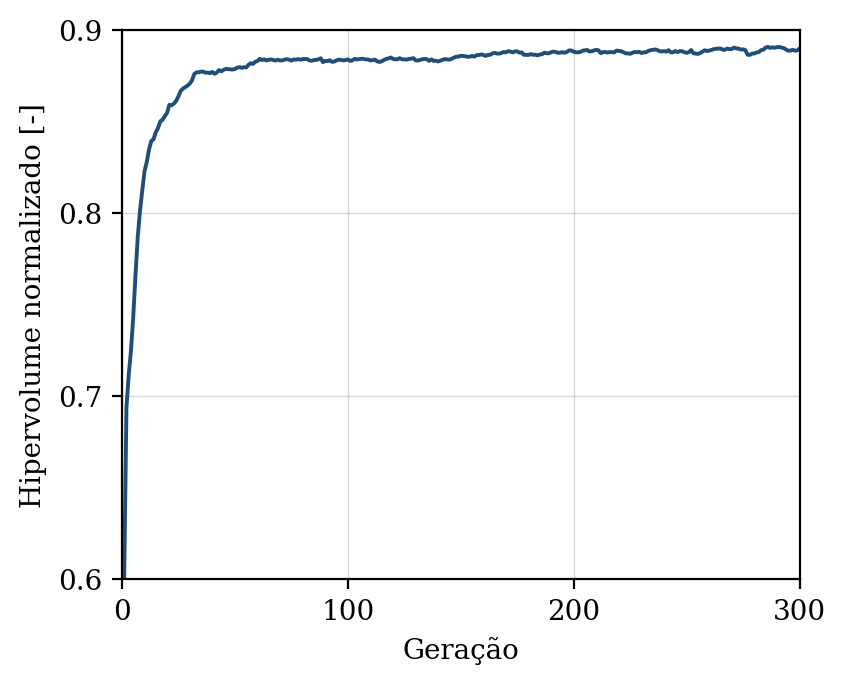

The table this chart was drawn from, first rows:
geracao, hipervolume, n_solucoes, n_avaliacoes
1, 0.6006, 4, 50
2, 0.6938, 9, 100
3, 0.7116, 17, 150
4, 0.7249, 20, 200
5, 0.7432, 25, 250
6, 0.766, 31, 300
7, 0.7869, 32, 350
8, 0.8012, 38, 400
9, 0.8124, 41, 450
10, 0.8229, 45, 500
11, 0.8279, 50, 550
12, 0.8348, 50, 600
13, 0.8394, 50, 650
14, 0.8404, 50, 700
15, 0.8442, 50, 750
16, 0.8465, 50, 800
17, 0.8501, 50, 850
18, 0.851, 50, 900
19, 0.853, 50, 950
20, 0.8548, 50, 1000
21, 0.8592, 50, 1050
22, 0.8589, 50, 1100
23, 0.8598, 50, 1150
24, 0.8613, 50, 1200
25, 0.8637, 50, 1250
26, 0.8667, 50, 1300
27, 0.868, 50, 1350
28, 0.8688, 50, 1400
29, 0.8696, 50, 1450
30, 0.8707, 50, 1500
31, 0.8724, 50, 1550
32, 0.8759, 50, 1600
33, 0.8769, 50, 1650
34, 0.8769, 50, 1700
35, 0.8773, 50, 1750
36, 0.8773, 50, 1800
37, 0.8767, 50, 1850
38, 0.8767, 50, 1900
39, 0.8765, 50, 1950
40, 0.8771, 50, 2000
41, 0.8761, 50, 2050
42, 0.8768, 50, 2100
43, 0.8781, 50, 2150
44, 0.8774, 50, 2200
45, 0.8782, 50, 2250
46, 0.8787, 50, 2300
47, 0.8786, 50, 2350
48, 0.8785, 50, 2400
49, 0.8784, 50, 2450
50, 0.8787, 50, 2500
51, 0.8794, 50, 2550
52, 0.8798, 50, 2600
53, 0.8794, 50, 2650
54, 0.8797, 50, 2700
55, 0.8796, 50, 2750
56, 0.8809, 50, 2800
57, 0.8819, 50, 2850
58, 0.8815, 50, 2900
59, 0.8826, 50, 2950
60, 0.883, 50, 3000
... 240 more rows
